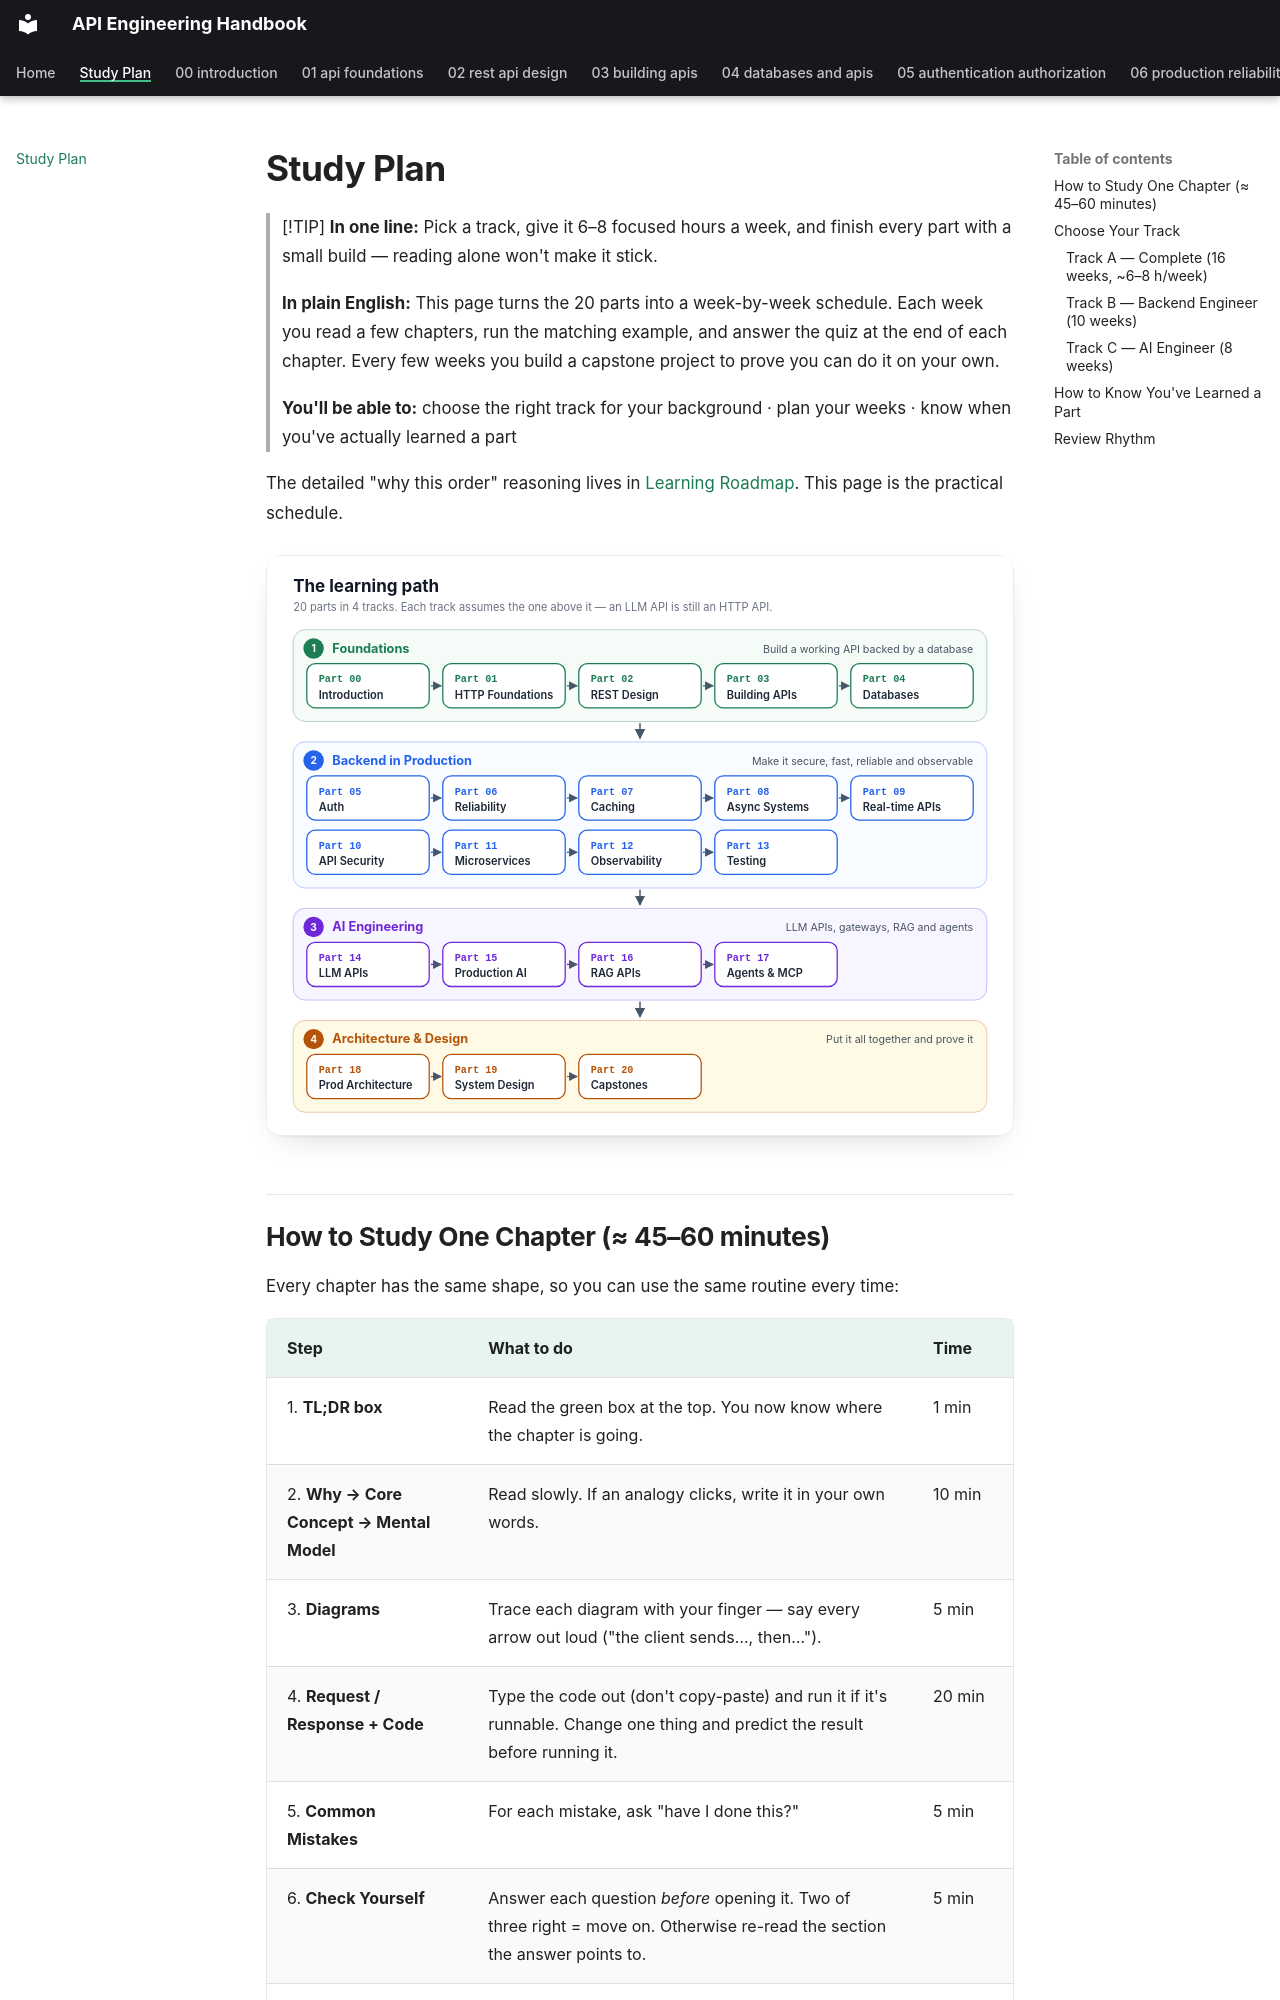

repository: himanshu231204/api-engineering-handbook · page: study-plan/index.html · generator: mkdocs

# Study Plan

> [!TIP]
> **In one line:** Pick a track, give it 6–8 focused hours a week, and finish every part with a small build — reading alone won't make it stick.
>
> **In plain English:** This page turns the 20 parts into a week-by-week schedule. Each week you read a few chapters, run the matching example, and answer the quiz at the end of each chapter. Every few weeks you build a capstone project to prove you can do it on your own.
>
> **You'll be able to:** choose the right track for your background · plan your weeks · know when you've actually learned a part

The detailed "why this order" reasoning lives in [Learning Roadmap](00-introduction/learning-roadmap.md). This page is the practical schedule.

![The learning path: four tracks, twenty parts, from HTTP to production AI systems](assets/diagrams/00-learning-path.svg)

## How to Study One Chapter (≈ 45–60 minutes)

Every chapter has the same shape, so you can use the same routine every time:

| Step | What to do | Time |
|---|---|---|
| 1. **TL;DR box** | Read the green box at the top. You now know where the chapter is going. | 1 min |
| 2. **Why → Core Concept → Mental Model** | Read slowly. If an analogy clicks, write it in your own words. | 10 min |
| 3. **Diagrams** | Trace each diagram with your finger — say every arrow out loud ("the client sends…, then…"). | 5 min |
| 4. **Request / Response + Code** | Type the code out (don't copy-paste) and run it if it's runnable. Change one thing and predict the result before running it. | 20 min |
| 5. **Common Mistakes** | For each mistake, ask "have I done this?" | 5 min |
| 6. **Check Yourself** | Answer each question *before* opening it. Two of three right = move on. Otherwise re-read the section the answer points to. | 5 min |
| 7. **Exercises** | Do the Beginner one now; come back for Intermediate/Advanced on review day. | 10+ min |

Then tick the chapter off on the [Progress Tracker](https://himanshu231204.github.io/api-engineering-handbook/progress/) (on the website).

!!! tip "The one rule that matters"
    **Explain it to someone else.** After each part, write a 5-sentence explanation of its main idea as if to a friend who doesn't code. If you can't, you've found exactly what to re-read.

## Choose Your Track

| Your background | Track | Length |
|---|---|---|
| Can code, but never built a backend/API | **Track A — Complete** | 16 weeks |
| Built some CRUD APIs, want production depth | **Track B — Backend Engineer** | 10 weeks |
| Solid backend already, building with LLMs | **Track C — AI Engineer** | 8 weeks |
